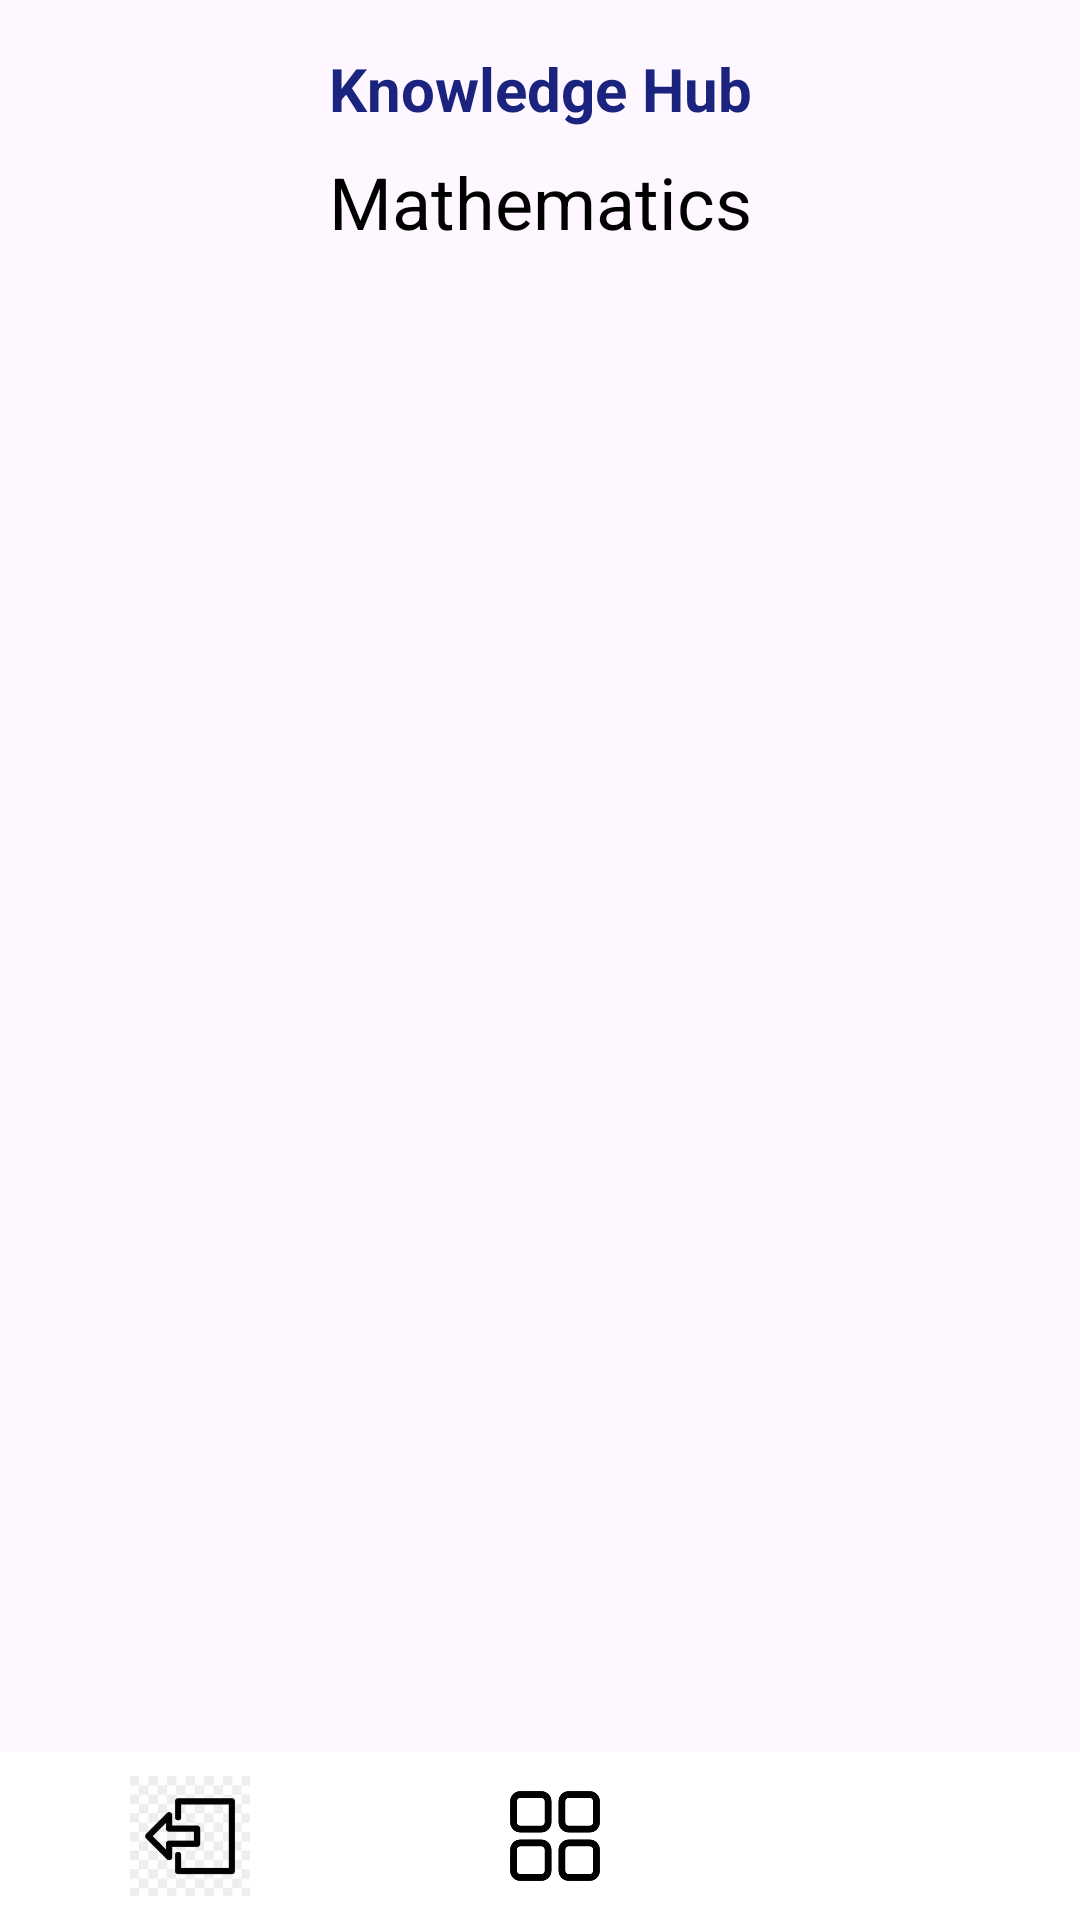

Write the Android layout XML for this screen, with the resource values it uses.
<!-- AndroidManifest.xml: application theme Theme.KnowledgeHubFinal -->
<!-- res/layout/activity_maths_pdf.xml -->
<?xml version="1.0" encoding="utf-8"?>
<androidx.constraintlayout.widget.ConstraintLayout xmlns:android="http://schemas.android.com/apk/res/android"
    xmlns:app="http://schemas.android.com/apk/res-auto"
    xmlns:tools="http://schemas.android.com/tools"
    android:layout_width="match_parent"
    android:layout_height="match_parent">

    
    <TextView
        android:id="@+id/Header"
        android:layout_width="wrap_content"
        android:layout_height="wrap_content"
        android:text="@string/appName"
        android:textSize="20sp"
        android:textStyle="bold"
        android:textColor="#1A237E"
        android:layout_marginTop="16dp"
        app:layout_constraintTop_toTopOf="parent"
        app:layout_constraintStart_toStartOf="parent"
        app:layout_constraintEnd_toEndOf="parent" />

    
    <TextView
        android:id="@+id/SubjectTitle"
        android:layout_width="wrap_content"
        android:layout_height="wrap_content"
        android:text="@string/SubjectTitle_Math"
        android:textSize="24sp"
        android:textColor="#000000"
        android:layout_marginTop="8dp"
        app:layout_constraintTop_toBottomOf="@id/Header"
        app:layout_constraintStart_toStartOf="parent"
        app:layout_constraintEnd_toEndOf="parent" />

    
    <androidx.recyclerview.widget.RecyclerView
        android:id="@+id/MathsPdfRecylerview"
        android:layout_width="0dp"
        android:layout_height="0dp"
        app:layout_constraintTop_toBottomOf="@id/SubjectTitle"
        app:layout_constraintBottom_toBottomOf="parent"
        app:layout_constraintStart_toStartOf="parent"
        app:layout_constraintEnd_toEndOf="parent"
        app:layout_constraintVertical_bias="1.0"
        app:layout_constraintHorizontal_bias="1.0" />

    
    

    
    <LinearLayout
        android:id="@+id/bottomNavigation"
        android:layout_width="match_parent"
        android:layout_height="56dp"
        android:orientation="horizontal"
        android:background="@color/white"
        app:layout_constraintBottom_toBottomOf="parent">

        <ImageView
            android:id="@+id/logout"
            android:layout_width="40dp"
            android:layout_height="40dp"
            android:layout_weight="1"
            android:src="@drawable/logout"
            android:contentDescription="Logout"
            android:layout_gravity="center" />

        <ImageView
            android:id="@+id/navHome"
            android:layout_width="30dp"
            android:layout_height="30dp"
            android:layout_weight="1"
            android:src="@drawable/dashboard_icon"
            android:contentDescription="Notifications"
            android:layout_gravity="center" />

        <ImageView
            android:id="@+id/navProfile"
            android:layout_width="30dp"
            android:layout_height="30dp"
            android:layout_weight="1"
            android:src="@drawable/profile_icon"
            android:contentDescription="Profile"
            android:layout_gravity="center" />
    </LinearLayout>

</androidx.constraintlayout.widget.ConstraintLayout>
<!-- resources referenced by this layout -->
<resources>
  <color name="gray">#969393</color>
  <color name="white">#FFFFFFFF</color>
  <!-- drawable dashboard_icon: png bitmap (drawable, 1774 bytes) -->
  <!-- drawable logout: jpg bitmap (drawable, 5184 bytes) -->
  <string name="SubjectTitle_Math">Mathematics</string>
  <string name="appName">Knowledge Hub</string>
  <style name="Theme.KnowledgeHubFinal" parent="Base.Theme.KnowledgeHubFinal" />
  <style name="Base.Theme.KnowledgeHubFinal" parent="Theme.Material3.DayNight.NoActionBar">
          
          
      </style>
</resources>
